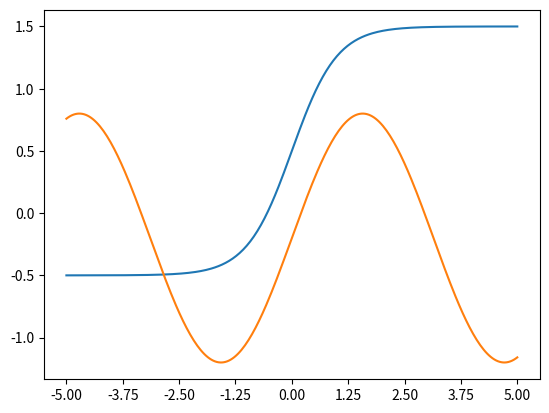

Recreate this plot in Python. (Note: this script raises an exception after producing the figure.)
import numpy as np
import matplotlib.pyplot as plt

points = np.linspace(-5, 5, 256)
y1 = np.tanh(points) + 0.5
y2 = np.sin(points) - 0.2

fig, axe = plt.subplots(dpi=600)
axe.plot(points, y1)
axe.plot(points, y2)
axe.set_xticks(np.linspace(-5,5,9))
fig.savefig("Matplotlib for Python Visually Represent Data with Plots/tick.png")
plt.close(fig)